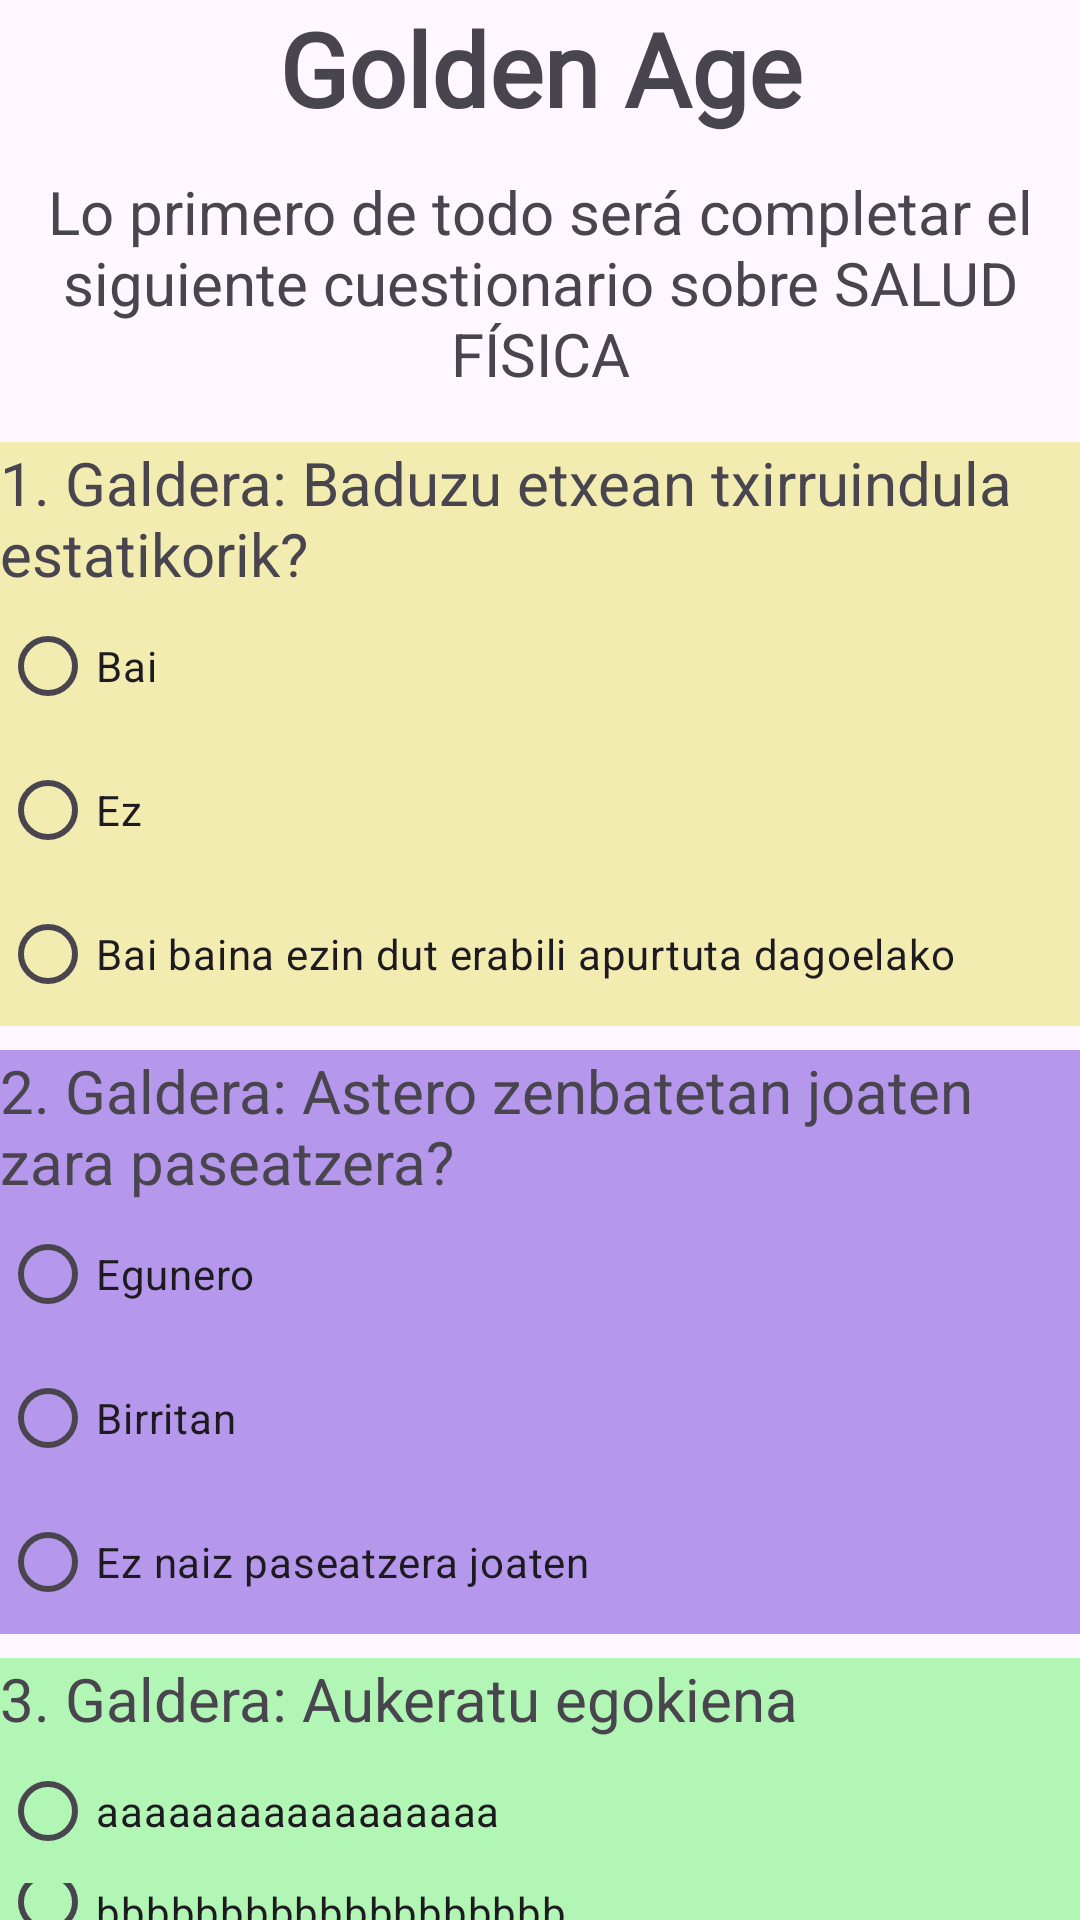

Write the Android layout XML for this screen, with the resource values it uses.
<!-- AndroidManifest.xml: application theme Theme.Golden00 -->
<!-- res/layout/activity_cuestionario1.xml -->
<?xml version="1.0" encoding="utf-8"?>
<LinearLayout xmlns:android="http://schemas.android.com/apk/res/android"
    xmlns:app="http://schemas.android.com/apk/res-auto"
    xmlns:tools="http://schemas.android.com/tools"
    android:layout_width="match_parent"
    android:layout_height="match_parent"
    android:orientation="vertical"
    tools:context=".Cuestionario1">


    <TextView
        android:id="@+id/text5"
        android:layout_width="match_parent"
        android:layout_height="49dp"
        android:fontFamily="@font/crafty_girls"
        android:text="Golden Age"
        android:textAlignment="center"
        android:textSize="34sp"
        android:textStyle="bold"
        app:layout_constraintEnd_toEndOf="parent"
        app:layout_constraintHorizontal_bias="0.496"
        app:layout_constraintStart_toStartOf="parent"
        app:layout_constraintTop_toTopOf="parent" />

    <TextView
        android:id="@+id/text6"
        android:layout_width="match_parent"
        android:layout_height="wrap_content"
        android:layout_marginTop="8dp"
        android:text="Lo primero de todo será completar el siguiente cuestionario sobre SALUD FÍSICA"
        android:textAlignment="center"
        android:textSize="20sp"
        android:textStyle="normal"
        app:layout_constraintEnd_toEndOf="parent"
        app:layout_constraintHorizontal_bias="0.0"
        app:layout_constraintStart_toStartOf="parent"
        app:layout_constraintTop_toBottomOf="@+id/text5" />

    <TextView
        android:id="@+id/text7"
        android:layout_width="match_parent"
        android:layout_height="wrap_content"
        android:layout_marginTop="16dp"
        android:background="@color/oria"
        android:text="1. Galdera: Baduzu etxean txirruindula estatikorik?"
        android:textAlignment="textStart"
        android:textSize="20sp"
        android:textStyle="normal"
        app:layout_constraintEnd_toEndOf="parent"
        app:layout_constraintHorizontal_bias="0.0"
        app:layout_constraintStart_toStartOf="parent"
        app:layout_constraintTop_toBottomOf="@+id/text6" />

    <RadioGroup
        android:id="@+id/radioGroup11"
        android:layout_width="match_parent"
        android:layout_height="wrap_content"
        app:layout_constraintEnd_toEndOf="parent"
        app:layout_constraintStart_toStartOf="parent"
        app:layout_constraintTop_toBottomOf="@+id/text7">

        <RadioButton
            android:id="@+id/radioButtonFis11"
            android:layout_width="match_parent"
            android:layout_height="wrap_content"
            android:background="@color/oria"
            android:text="Bai" />

        <RadioButton
            android:id="@+id/radioButtonFis12"
            android:layout_width="match_parent"
            android:layout_height="wrap_content"
            android:background="@color/oria"
            android:text="Ez" />

        <RadioButton
            android:id="@+id/radioButtonFis13"
            android:layout_width="match_parent"
            android:layout_height="wrap_content"
            android:background="@color/oria"
            android:text="Bai baina ezin dut erabili apurtuta dagoelako" />
    </RadioGroup>

    <TextView
        android:id="@+id/text8"
        android:layout_width="match_parent"
        android:layout_height="wrap_content"
        android:layout_marginTop="8dp"
        android:background="@color/morea"
        android:text="2. Galdera: Astero zenbatetan joaten zara paseatzera?"
        android:textAlignment="textStart"
        android:textSize="20sp"
        android:textStyle="normal"
        app:layout_constraintEnd_toEndOf="parent"
        app:layout_constraintHorizontal_bias="0.0"
        app:layout_constraintStart_toStartOf="parent"
        app:layout_constraintTop_toBottomOf="@+id/radioGroup11" />

    <RadioGroup
        android:id="@+id/radioGroup12"
        android:layout_width="match_parent"
        android:layout_height="wrap_content"
        android:background="@color/morea"
        app:layout_constraintEnd_toEndOf="parent"
        app:layout_constraintStart_toStartOf="parent"
        app:layout_constraintTop_toBottomOf="@+id/text8">

        <RadioButton
            android:id="@+id/radioButtonFis21"
            android:layout_width="wrap_content"
            android:layout_height="wrap_content"
            android:background="@color/morea"
            android:text="Egunero" />

        <RadioButton
            android:id="@+id/radioButtonFis22"
            android:layout_width="match_parent"
            android:layout_height="wrap_content"
            android:background="@color/morea"
            android:text="Birritan" />

        <RadioButton
            android:id="@+id/radioButtonFis23"
            android:layout_width="match_parent"
            android:layout_height="wrap_content"
            android:background="@color/morea"
            android:text="Ez naiz paseatzera joaten" />
    </RadioGroup>

    <TextView
        android:id="@+id/text9"
        android:layout_width="match_parent"
        android:layout_height="wrap_content"
        android:layout_marginTop="8dp"
        android:background="@color/berdea"
        android:text="3. Galdera: Aukeratu egokiena"
        android:textAlignment="textStart"
        android:textSize="20sp"
        android:textStyle="normal"
        app:layout_constraintEnd_toEndOf="parent"
        app:layout_constraintHorizontal_bias="0.0"
        app:layout_constraintStart_toStartOf="parent"
        app:layout_constraintTop_toBottomOf="@+id/radioGroup12" />

    <RadioGroup
        android:id="@+id/radioGroup13"
        android:layout_width="match_parent"
        android:layout_height="wrap_content"
        app:layout_constraintEnd_toEndOf="parent"
        app:layout_constraintStart_toStartOf="parent"
        app:layout_constraintTop_toBottomOf="@+id/text9">

        <RadioButton
            android:id="@+id/radioButtonFis31"
            android:layout_width="match_parent"
            android:layout_height="wrap_content"
            android:background="@color/berdea"
            android:text="aaaaaaaaaaaaaaaaa" />

        <RadioButton
            android:id="@+id/radioButtonFis32"
            android:layout_width="match_parent"
            android:layout_height="wrap_content"
            android:background="@color/berdea"
            android:text="bbbbbbbbbbbbbbbbbbb" />

        <RadioButton
            android:id="@+id/radioButtonFis33"
            android:layout_width="match_parent"
            android:layout_height="wrap_content"
            android:background="@color/berdea"
            android:text="ccccccccccccccccc" />

        <RadioButton
            android:id="@+id/radioButtonFis34"
            android:layout_width="match_parent"
            android:layout_height="wrap_content"
            android:background="@color/berdea"
            android:text="ddd" />

        <RadioButton
            android:id="@+id/radioButtonFis35"
            android:layout_width="match_parent"
            android:layout_height="wrap_content"
            android:background="@color/berdea"
            android:text="eeeeeeeeeeeeeee" />

        <RadioButton
            android:id="@+id/radioButtonFis36"
            android:layout_width="match_parent"
            android:layout_height="wrap_content"
            android:background="@color/berdea"
            android:text="ffffffff ffffff " />

    </RadioGroup>

    <Button
        android:id="@+id/buttonFis1"
        android:layout_width="match_parent"
        android:layout_height="wrap_content"
        android:text="Finalizar"
        app:layout_constraintEnd_toEndOf="parent"
        app:layout_constraintStart_toStartOf="parent"
        app:layout_constraintTop_toBottomOf="@+id/radioGroup13"
        tools:layout_editor_absoluteY="844dp" />



</LinearLayout>
<!-- resources referenced by this layout -->
<resources>
  <color name="berdea">#B1F6B4</color>
  <color name="morea">#B597EB</color>
  <color name="oria">#F3ECB1</color>
  <style name="Theme.Golden00" parent="Base.Theme.Golden00" />
  <style name="Base.Theme.Golden00" parent="Theme.Material3.DayNight.NoActionBar">
          
          
      </style>
</resources>
